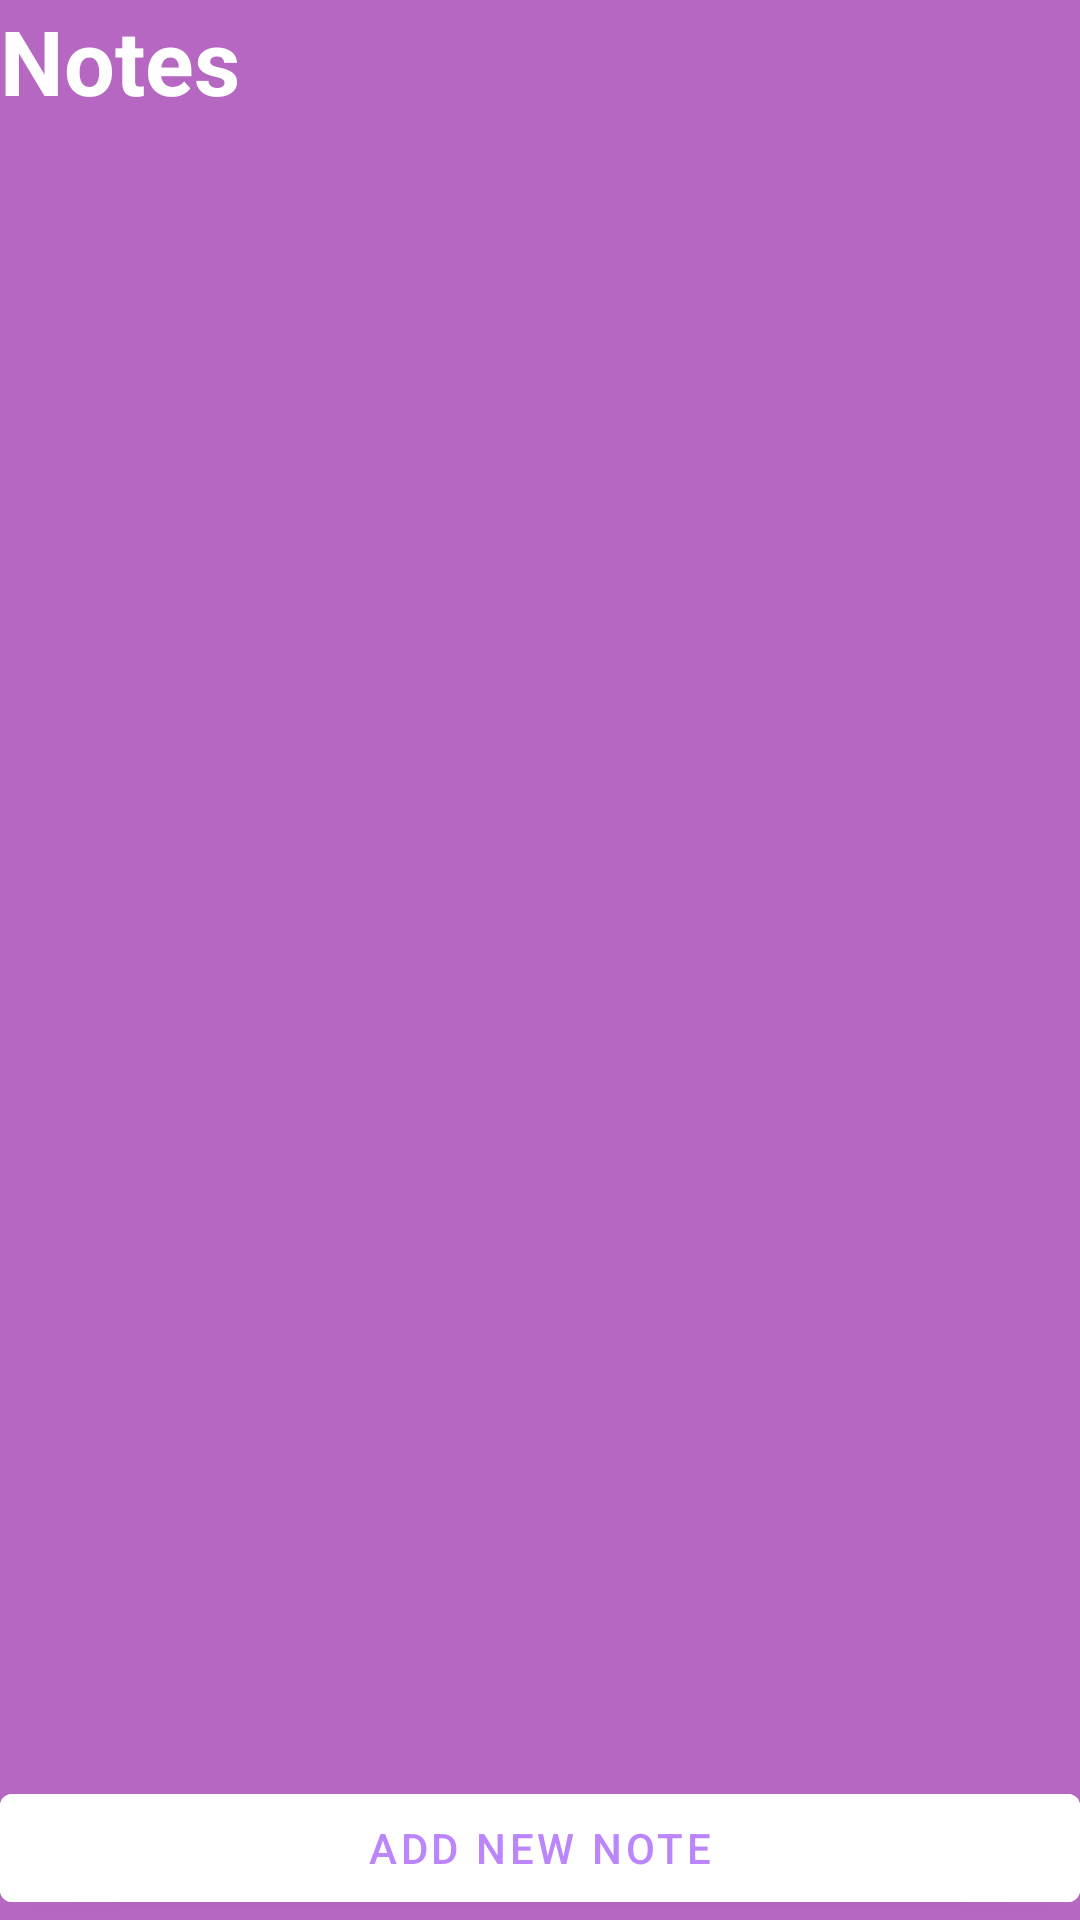

Write the Android layout XML for this screen, with the resource values it uses.
<!-- AndroidManifest.xml: application theme Theme.ShaketoUndoNotesApp -->
<!-- res/layout/main.xml -->
<?xml version="1.0" encoding="utf-8"?>
<RelativeLayout xmlns:android="http://schemas.android.com/apk/res/android"
    android:layout_width="match_parent"
    android:layout_height="match_parent"
    android:background="#B567C1">

    <TextView
        android:layout_width="wrap_content"
        android:layout_height="wrap_content"
        android:textSize="30sp"
        android:text="Notes"
        android:id="@+id/title"
        android:textColor="@color/white"
        android:textStyle="bold"

        />

    <androidx.recyclerview.widget.RecyclerView
        android:layout_width="match_parent"
        android:layout_height="match_parent"
        android:layout_below="@id/title"
        android:layout_above="@id/addNote"
        android:id="@+id/recyclerview"
        />
    <com.google.android.material.button.MaterialButton
        android:layout_width="match_parent"
        android:layout_height="wrap_content"
        android:text="Add new note"
        android:layout_alignParentBottom="true"
        android:textColor="@color/purple_200"
        android:backgroundTint="@color/white"
        android:id="@+id/addNote"
        />

</RelativeLayout>
<!-- resources referenced by this layout -->
<resources>
  <style name="Theme.ShaketoUndoNotesApp" parent="Theme.MaterialComponents.DayNight.DarkActionBar">
          
          <item name="colorPrimary">@color/purple_500</item>
          <item name="colorPrimaryVariant">@color/purple_700</item>
          <item name="colorOnPrimary">@color/white</item>
          
          <item name="colorSecondary">@color/teal_200</item>
          <item name="colorSecondaryVariant">@color/teal_700</item>
          <item name="colorOnSecondary">@color/black</item>
          
          <item name="android:statusBarColor">?attr/colorPrimaryVariant</item>
          
      </style>
  <!-- not gathered from this repository: default colours our renderer supplied (Android Studio template values) -->
  <color name="purple_200">#FFBB86FC</color>
  <color name="purple_500">#FF6200EE</color>
  <color name="purple_700">#FF3700B3</color>
  <color name="teal_200">#FF03DAC5</color>
  <color name="teal_700">#FF018786</color>
  <color name="black">#FF000000</color>
  <color name="white">#FFFFFFFF</color>
</resources>
